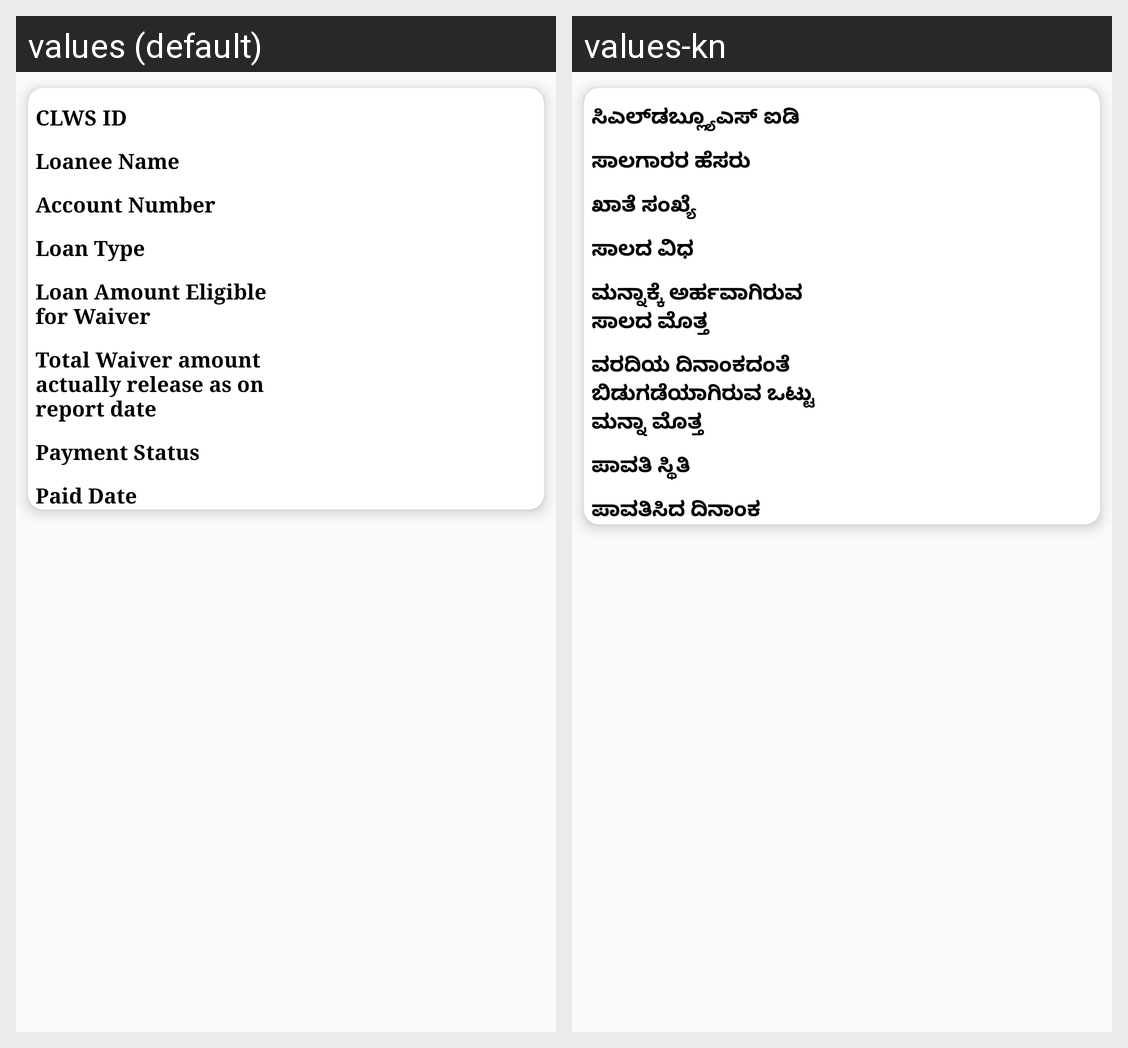

Translations of the strings shown on this Android screen, per locale in the grid:
Android screen res/layout/pacs_payment_details_list.xml rendered under 2 locales, left to right: values (default), values-kn. Device: Nexus 5 (rendered at 1080×1920; each locale shown at half size, 540×960, under a caption strip naming it); theme AppTheme.NoActionBar.
Strings drawn on this screen, with the default value and each locale's value (text and hints the layout hard-codes, and strings that could not be matched under every locale, appear in the picture but are not listed):

clws_id_column
  values: CLWS ID
  values-kn: ಸಿಎಲ್‌ಡಬ್ಲ್ಯೂಎಸ್ ಐಡಿ

lonee_name
  values: Loanee Name
  values-kn: ಸಾಲಗಾರರ ಹೆಸರು

account_number_column
  values: Account Number
  values-kn: ಖಾತೆ ಸಂಖ್ಯೆ

loan_type
  values: Loan Type
  values-kn: ಸಾಲದ ವಿಧ

loan_amount_eligible_for_waiver
  values: Loan Amount Eligible for Waiver
  values-kn: ಮನ್ನಾಕ್ಕೆ ಅರ್ಹವಾಗಿರುವ ಸಾಲದ ಮೊತ್ತ

total_waiver_amount_release_report_date
  values: Total Waiver amount actually release as on report date
  values-kn: ವರದಿಯ ದಿನಾಂಕದಂತೆ ಬಿಡುಗಡೆಯಾಗಿರುವ ಒಟ್ಟು ಮನ್ನಾ ಮೊತ್ತ

payment_status
  values: Payment Status
  values-kn: ಪಾವತಿ ಸ್ಥಿತಿ

paid_date
  values: Paid Date
  values-kn: ಪಾವತಿಸಿದ ದಿನಾಂಕ
